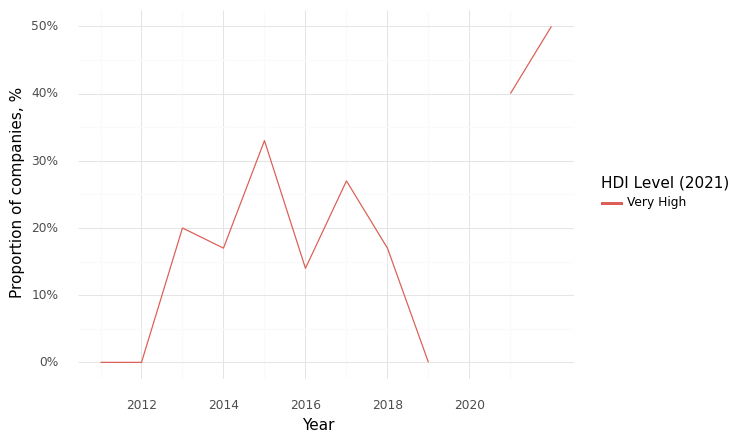

Values plotted in this chart, from the file beside it:
, Year, HDI Level (2021), Climate, Health, Intersection
0, 2011, Very High, 1.0, 1.0, 0.0
1, 2012, Very High, 0.75, 1.0, 0.0
2, 2013, Very High, 0.6, 0.8, 0.2
3, 2014, Very High, 0.67, 0.83, 0.17
4, 2015, Very High, 0.67, 1.0, 0.33
5, 2016, Very High, 0.71, 0.71, 0.14
6, 2017, Very High, 0.91, 1.0, 0.27
7, 2018, Very High, 0.92, 0.92, 0.17
8, 2019, Very High, 1.0, 0.88, 0.0
9, 2020, Very High, 1.0, 1.0, 0.57
10, 2021, Very High, 0.8, 0.8, 0.4
11, 2022, Very High, 0.92, 0.75, 0.5
